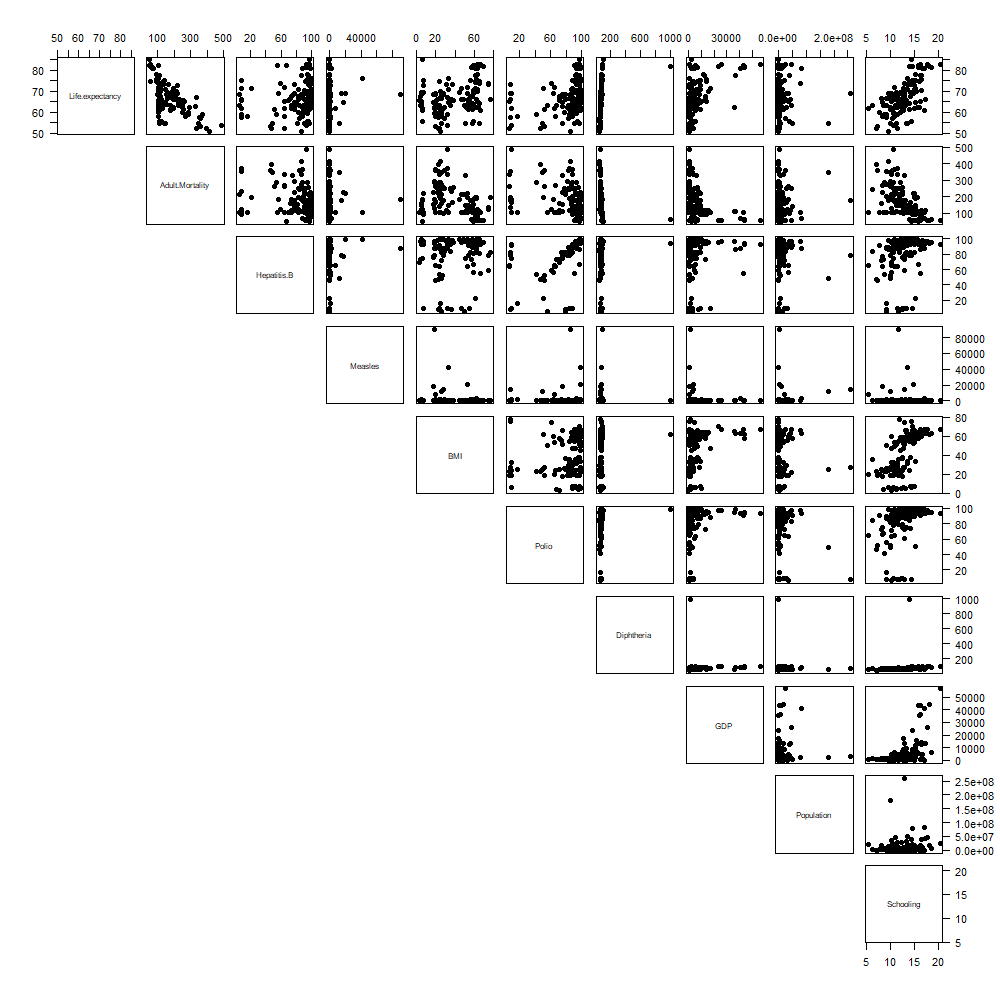

The table this chart was drawn from, first rows:
Status, Life.expectancy, Adult.Mortality, Hepatitis.B, Measles, BMI, Polio, Diphtheria, GDP, Population, Schooling
Developing, 66.3, 198, 82, 0, 77.6, 8, 71, 1424, 11247, 11.9
Developing, 73.5, 133, 78, 0, 75.2, 8, 78, 493.8, 16364, 14.3
Developing, 74, 125, 59, 0, 74.7, 61, 76, 4149, 193759, 12.9
Developed, 82, 63, 94, 0, 61.3, 99, 999, 1200, 56964, 13.9
Developed, 85, 52, 97, 0, 6.3, 97, 99, 2375, 116985, 14.3
Developing, 82.2, 104, 55, 195, 67, 91, 90, 43316, 3584861, 16.3
Developed, 81.1, 76, 98, 8, 61.6, 98, 98, 1923, 135876, 16.6
Developed, 82.4, 53, 67, 22, 59.5, 98, 98, 5585, 9799186, 15.9
Developed, 81.7, 54, 95, 2, 69.6, 97, 97, 23819, 431874, 14.6
Developing, 61, 102, 96, 1, 66.5, 99, 65, 187.8, 182883, 17.2
Developing, 54.9, 108, 81, 39, 66.1, 75, 59, 846.6, 5851479, 13.3
Developing, 73.8, 106, 97, 342, 66.1, 97, 77, 1980, 78271472, 14.5
Developed, 82.8, 56, 97, 115, 66.6, 97, 97, 25684, 46447697, 17.7
Developing, 64.1, 112, 99, 0, 65.6, 99, 77, 497, 915932, 13.1
Developing, 62.5, 108, 96, 80, 64.9, 95, 65, 35729, 8381, 16
Developing, 70, 116, 95, 0, 64, 95, 75, 15525, 3431552, 15.5
Developing, 65, 102, 97, 9, 63.8, 96, 66, 13653, 17762681, 16.3
Developed, 81.9, 57, 94, 7, 62.1, 95, 95, 44293, 16939923, 18.1
Developing, 70.7, 122, 82, 0, 63.5, 87, 74, 9143, 12589949, 13.3
Developing, 66.3, 116, 94, 0, 62.8, 93, 74, 13467, 43417765, 17.3
Developed, 82.8, 59, 93, 74, 66.6, 93, 94, 56554, 23789338, 20.4
Developing, 69.9, 188, 99, 0, 62.7, 99, 69, 4922, 892149, 15.3
Developing, 77.4, 108, 86, 157, 62.5, 98, 80, 36527, 6662468, 16.3
Developing, 62.3, 196, 99, 2, 62.3, 99, 69, 5949, 9489616, 15.6
Developed, 82.7, 56, 93, 159, 63.6, 93, 93, 349.1, 673582, 16.3
Developed, 81.5, 65, 93, 309, 57.6, 93, 93, 43666, 8633169, 15.9
Developing, 71.1, 106, 82, 0, 61.8, 89, 74, 6461, 622159, 15.1
Developed, 81.1, 74, 98, 47, 63.7, 99, 92, 4357, 11274196, 16.6
Developing, 71.3, 195, 22, 105, 61.3, 51, 77, 2125, 4515429, 15.3
Developed, 81.4, 64, 95, 4, 62.8, 95, 92, 6664, 4676835, 18.6
Developing, 74.3, 101, 98, 16, 61.2, 98, 78, 3829, 11273661, 14.6
Developed, 81, 68, 88, 2464, 62.3, 94, 91, 41177, 81686611, 17.1
Developing, 70.6, 119, 91, 4, 59.9, 93, 76, 1775, 131547, 16.5
Developing, 55.6, 109, 95, 63, 59.5, 95, 65, 4133, 39871528, 14.4
Developed, 75, 93, 9, 4, 6.7, 89, 89, 8959, 19815481, 14.7
Developing, 68.9, 182, 56, 1433, 59.1, 63, 68, 4974, 36115649, 10.1
Developing, 63.9, 152, 81, 0, 58.9, 87, 65, 6468, 1528394, 13.2
Developed, 77.5, 97, 96, 0, 61.7, 92, 88, 12566, 37986412, 16.4
Developing, 64.3, 105, 99, 17, 58.5, 99, 70, 2847, 3483322, 12.1
Developing, 61.6, 176, 89, 0, 58.3, 89, 65, 8819, 55328, 12.7
Developing, 67.8, 120, 99, 0, 58, 99, 69, 3954, 28873, 14.2
Developing, 54.8, 143, 91, 1, 57.9, 91, 61, 644.5, 48228697, 13.6
Developing, 67.8, 118, 73, 0, 57.8, 72, 73, 13134, 3969249, 13
Developed, 75.6, 95, 94, 50, 62.4, 93, 87, 14252, 29491, 16.5
Developing, 64.4, 129, 94, 431, 56.2, 91, 70, 3765, 37171, 13.9
Developing, 63.5, 178, 91, 0, 56.1, 92, 71, 4127, 6312478, 13.2
Developing, 75, 142, 96, 214, 56.1, 98, 76, 8757, 2596218, 15.2
Developing, 67.4, 108, 82, 1677, 55.8, 74, 62, 4575, 3535961, 14.2
Developing, 65.5, 123, 9, 4, 55.6, 88, 71, 63.34, 31376671, 13.4
Developing, 64.8, 118, 94, 33, 54.9, 96, 64, 369.7, 291695, 12.7
Developing, 66.2, 125, 91, 0, 54.2, 91, 69, 4966, 2871934, 12.8
Developing, 61.2, 118, 78, 0, 54.2, 84, 64, 625.6, 16144368, 14
Developing, 64.8, 145, 98, 0, 54, 99, 68, 296, 68235, 11.7
Developing, 72, 103, 64, 39, 53.3, 65, 74, 285.8, 26463, 10.8
Developing, 62, 198, 98, 526, 53.1, 98, 67, 160, 17544126, 15
Developing, 68.8, 222, 99, 20359, 52.7, 99, 72, 3944, 2976877, 14.8
Developing, 62.7, 118, 96, 0, 52.5, 98, 66, 55.31, 9649341, 12.7
Developing, 62.9, 328, 75, 17, 51.1, 75, 65, 5770, 5511977, 13
Developing, 54.6, 147, 97, 0, 51, 97, 59, 2326, 896829, 11.2
Developing, 63.5, 104, 6, 0, 49.9, 56, 65, 814.5, 171161, 9.1
... 70 more rows
